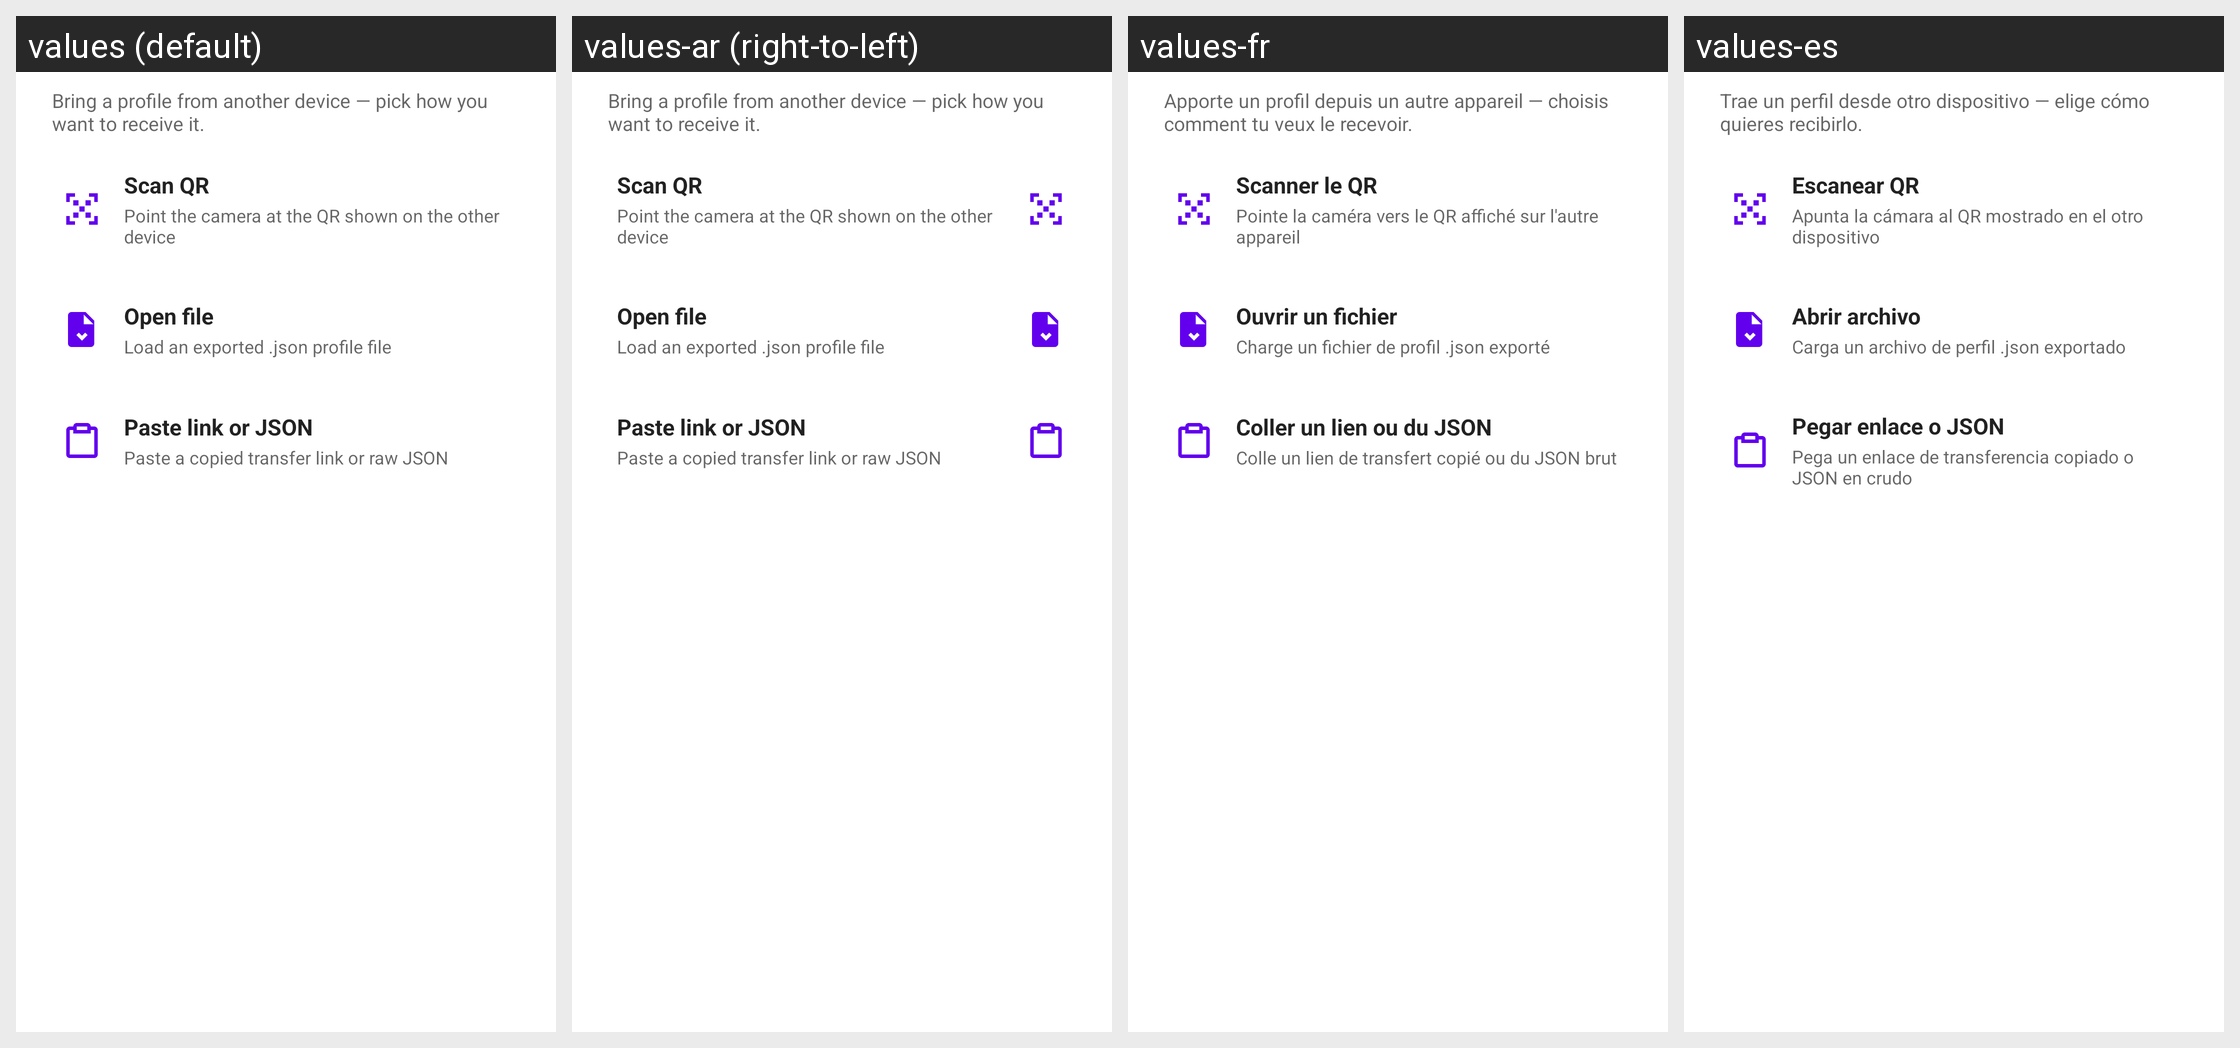

The Android screen above is rendered under several locales of the same app. Produce the string resources it draws, with the default and per-locale values.
Android screen res/layout/dialog_profile_transfer_import.xml rendered under 4 locales, left to right: values (default), values-ar (right-to-left), values-fr, values-es. Device: Nexus 5 (rendered at 1080×1920; each locale shown at half size, 540×960, under a caption strip naming it); theme Theme.MaterialComponents.DayNight.NoActionBar.
Other locales in the repository, not shown: values-de, values-it, values-pl.
Strings drawn on this screen, with the default value and each locale's value (text and hints the layout hard-codes, and strings that could not be matched under every locale, appear in the picture but are not listed):

profile_transfer_import_message
  values: Bring a profile from another device — pick how you want to receive it.
  values-ar: Bring a profile from another device — pick how you want to receive it.  [not translated; the default value is used]
  values-fr: Apporte un profil depuis un autre appareil — choisis comment tu veux le recevoir.
  values-es: Trae un perfil desde otro dispositivo — elige cómo quieres recibirlo.

profile_transfer_import_scan_qr
  values: Scan QR
  values-ar: Scan QR  [not translated; the default value is used]
  values-fr: Scanner le QR
  values-es: Escanear QR

profile_transfer_import_scan_qr_sub
  values: Point the camera at the QR shown on the other device
  values-ar: Point the camera at the QR shown on the other device  [not translated; the default value is used]
  values-fr: Pointe la caméra vers le QR affiché sur l'autre appareil
  values-es: Apunta la cámara al QR mostrado en el otro dispositivo

profile_transfer_import_open_file
  values: Open file
  values-ar: Open file  [not translated; the default value is used]
  values-fr: Ouvrir un fichier
  values-es: Abrir archivo

profile_transfer_import_open_file_sub
  values: Load an exported .json profile file
  values-ar: Load an exported .json profile file  [not translated; the default value is used]
  values-fr: Charge un fichier de profil .json exporté
  values-es: Carga un archivo de perfil .json exportado

profile_transfer_import_paste
  values: Paste link or JSON
  values-ar: Paste link or JSON  [not translated; the default value is used]
  values-fr: Coller un lien ou du JSON
  values-es: Pegar enlace o JSON

profile_transfer_import_paste_sub
  values: Paste a copied transfer link or raw JSON
  values-ar: Paste a copied transfer link or raw JSON  [not translated; the default value is used]
  values-fr: Colle un lien de transfert copié ou du JSON brut
  values-es: Pega un enlace de transferencia copiado o JSON en crudo
